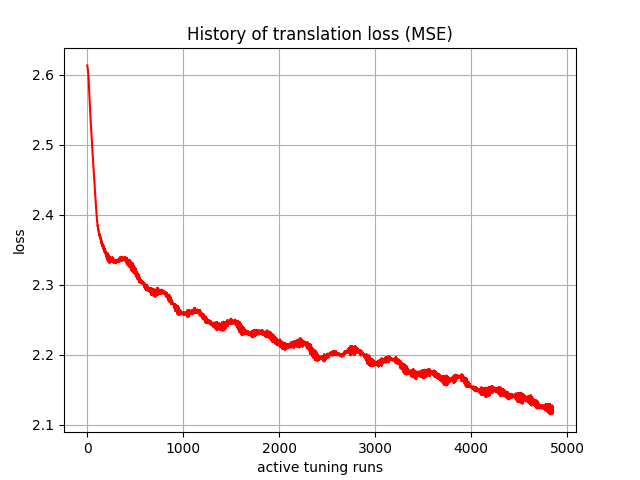

The table this chart was drawn from, first rows:
, 0
0, 2.614
1, 2.612
2, 2.611
3, 2.611
4, 2.61
5, 2.608
6, 2.607
7, 2.607
8, 2.606
9, 2.604
10, 2.602
11, 2.601
12, 2.599
13, 2.598
14, 2.593
15, 2.591
16, 2.589
17, 2.585
18, 2.583
19, 2.58
20, 2.576
21, 2.575
22, 2.572
23, 2.566
24, 2.566
25, 2.564
26, 2.558
27, 2.557
28, 2.556
29, 2.551
30, 2.548
31, 2.546
32, 2.544
33, 2.54
34, 2.537
35, 2.536
36, 2.534
37, 2.531
38, 2.527
39, 2.526
40, 2.524
41, 2.521
42, 2.518
43, 2.516
44, 2.513
45, 2.512
46, 2.508
47, 2.507
48, 2.506
49, 2.501
50, 2.499
51, 2.498
52, 2.496
53, 2.494
54, 2.49
55, 2.489
56, 2.487
57, 2.484
58, 2.482
59, 2.481
... 4,790 more rows
